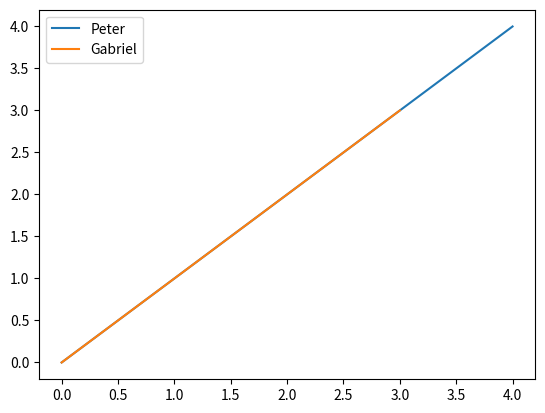

The matplotlib source for this figure:
import heapq
from matplotlib import pyplot as pp
import numpy

h = []

heapq.heappush(h, (1, "Being born a humansssssssssssssssssssss"))
heapq.heappush(h, (1, "God creates the universe"))
heapq.heappush(h, (5, "Satan creates the universe"))


print(heapq.heappop(h))

heapq.heappop(h)


try:

    heapq.heappop(h)
    heapq.heappop(h)

except IndexError:
    print("Heaplist is empty!")



def vgl(x,y):
    return x<y

a = 1
b = 2

print(vgl(a,b))

class Parent:
    def __init__(self, sim):
        self.sup = sim


class Child(Parent):
    def __init__(self, sim):

        super().__init__(sim)


k = Child(1)
k.sup

l1 = range(0,5)
l2 = range(0,4)
l11, = pp.plot(l1)
l22, = pp.plot(l2)
pp.legend([l11, l22], ["Peter", "Gabriel"])

pp.show()



def trymebitch(me):
    return True if me else False

print(trymebitch(True))


a = [1,2,3]
print(numpy.mean(a))